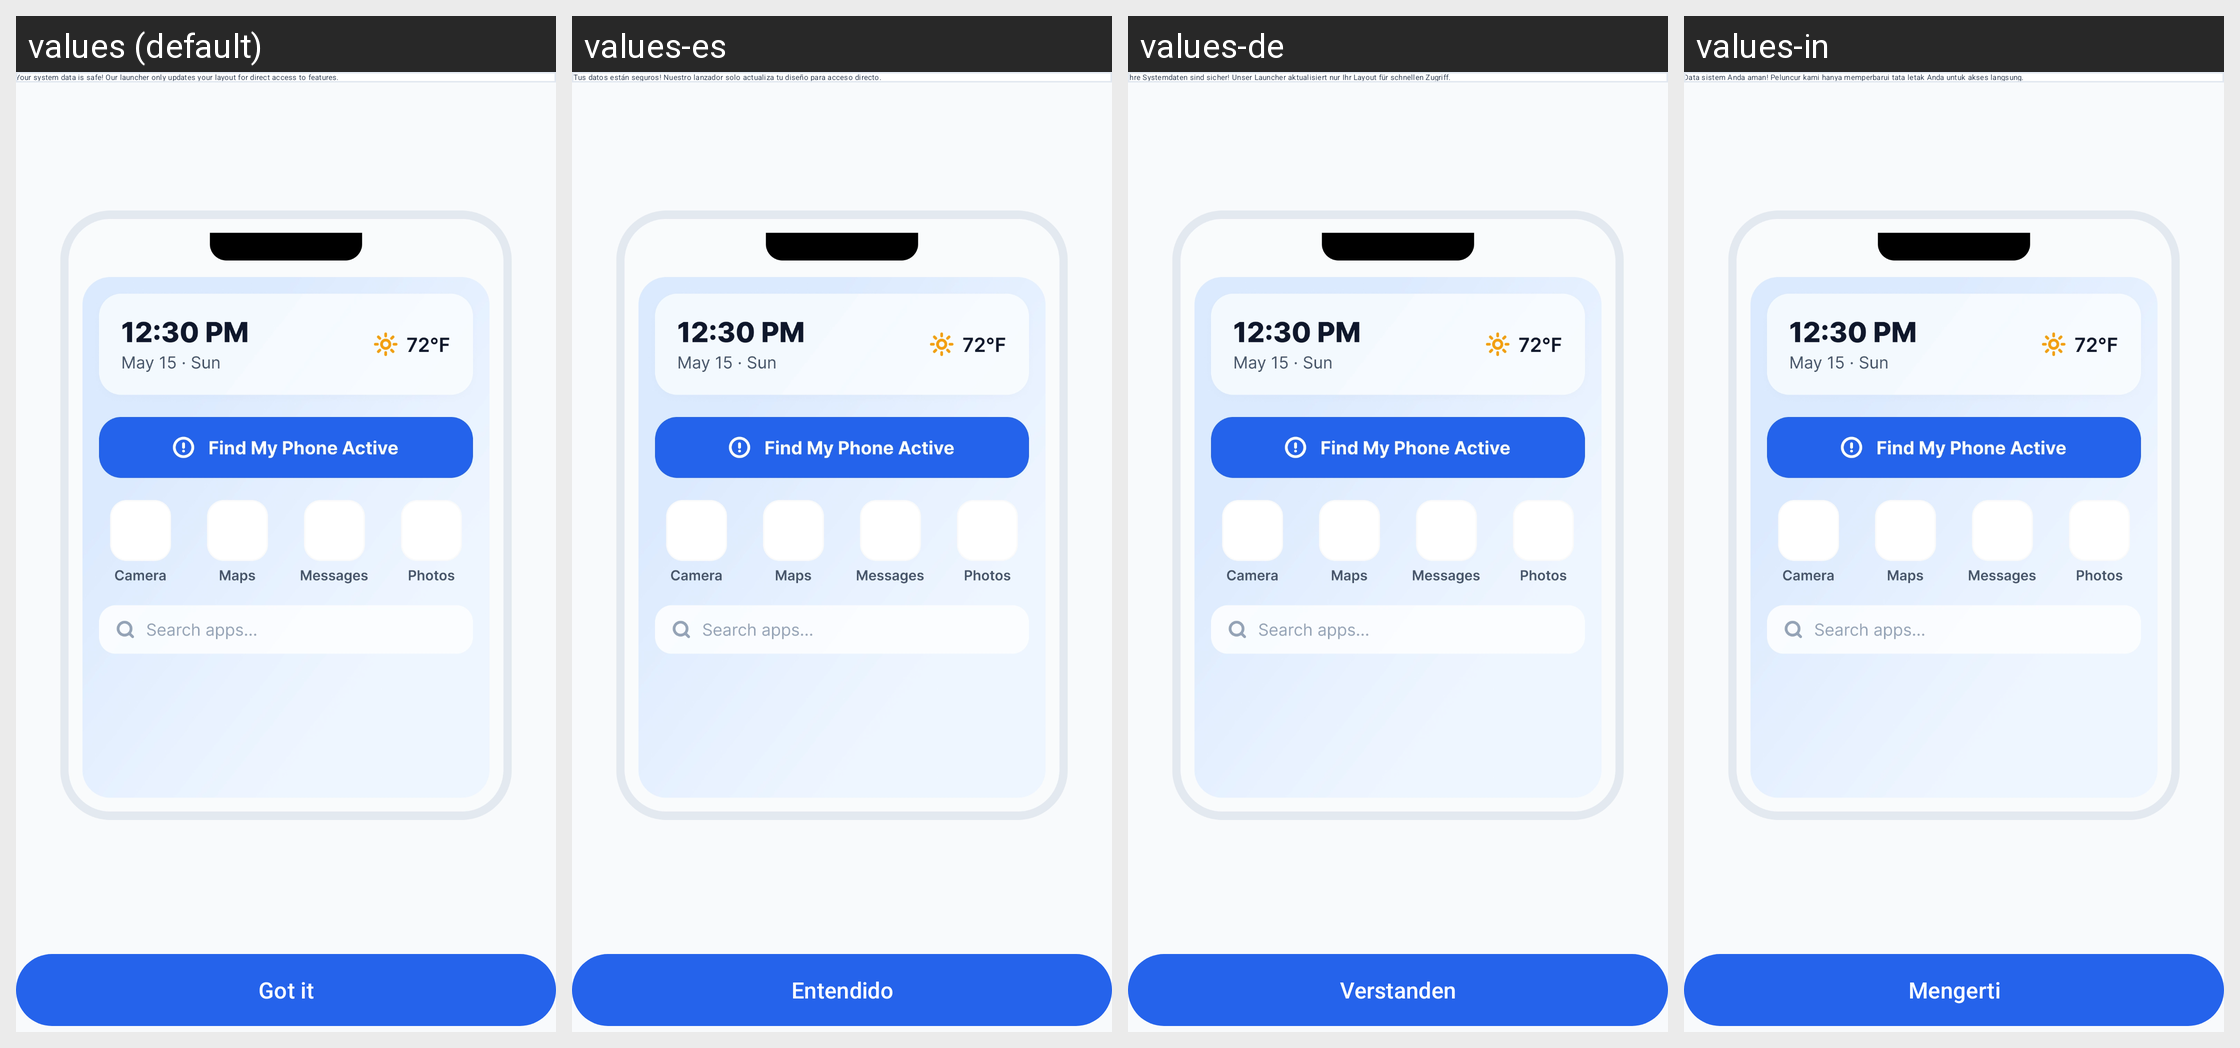

The same Android screen rendered under several of its app's locales, left to right. List the strings drawn on it with the default value and each locale's translation.
Android screen res/layout/fragment_onboarding_screen6.xml rendered under 4 locales, left to right: values (default), values-es, values-de, values-in. Device: Nexus 5 (rendered at 1080×1920; each locale shown at half size, 540×960, under a caption strip naming it); theme Theme.FindMyPhoneByClapLauncher.
Other locales in the repository, not shown: values-fr, values-hi, values-ru, values-zh.
Strings drawn on this screen, with the default value and each locale's value (text and hints the layout hard-codes, and strings that could not be matched under every locale, appear in the picture but are not listed):

mascot_home_preview_text
  values: Your system data is safe! Our launcher only updates your layout for direct access to features.
  values-es: ¡Tus datos están seguros! Nuestro lanzador solo actualiza tu diseño para acceso directo.
  values-de: Ihre Systemdaten sind sicher! Unser Launcher aktualisiert nur Ihr Layout für schnellen Zugriff.
  values-in: Data sistem Anda aman! Peluncur kami hanya memperbarui tata letak Anda untuk akses langsung.

btn_got_it
  values: Got it
  values-es: Entendido
  values-de: Verstanden
  values-in: Mengerti
